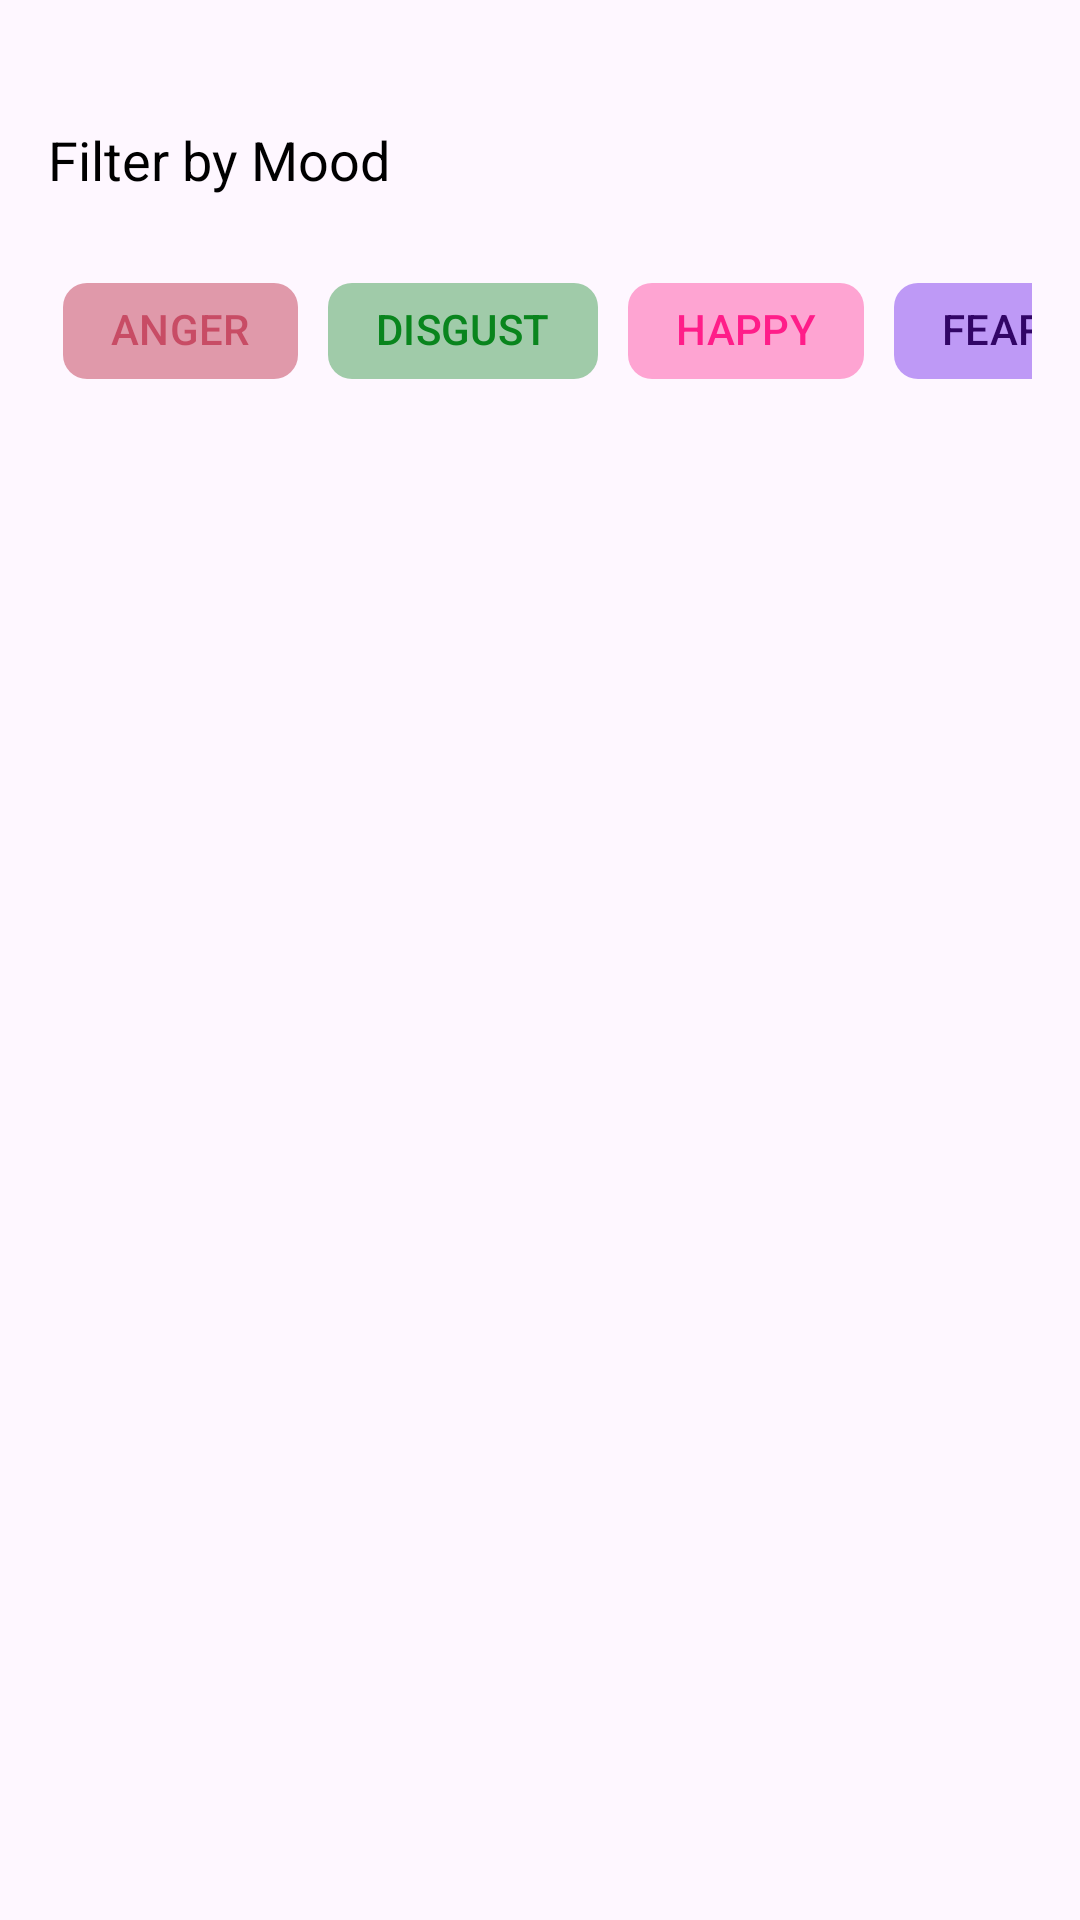

Android layout source for this screen:
<!-- AndroidManifest.xml: application theme Theme.OTMJApp -->
<!-- res/layout/filter_popout.xml -->
<?xml version="1.0" encoding="utf-8"?>
<LinearLayout xmlns:android="http://schemas.android.com/apk/res/android"
    xmlns:app="http://schemas.android.com/apk/res-auto"
    android:layout_width="match_parent"
    android:layout_height="wrap_content"
    android:orientation="vertical"
    android:padding="16dp">

    

    
    <RelativeLayout
        android:layout_width="match_parent"
        android:layout_height="wrap_content"
        android:layout_alignParentTop="true">

        <ImageButton
            android:id="@+id/closeButton"
            android:layout_width="25dp"
            android:layout_height="25dp"
            android:layout_alignParentTop="true"
            android:layout_alignParentEnd="true"
            android:background="?android:attr/selectableItemBackground"
            android:scaleType="fitXY"
            android:src="@drawable/ic_close" />
    </RelativeLayout>

    
    <TextView
        android:id="@+id/filterTitle"
        android:layout_width="wrap_content"
        android:layout_height="wrap_content"
        android:text="Filter by Mood"
        android:textSize="18sp"
        android:textColor="@android:color/black"
        android:layout_marginBottom="16dp"/>

    <HorizontalScrollView
        android:layout_width="match_parent"
        android:scrollbars="none"
        android:layout_height="match_parent">

        <LinearLayout
            android:layout_width="wrap_content"
            android:layout_height="match_parent"
            android:orientation="horizontal">

            <com.google.android.material.chip.Chip
                android:id="@+id/chipAnger3"
                android:layout_width="wrap_content"
                android:layout_height="wrap_content"
                android:layout_margin="5dp"
                android:layout_weight="1"
                android:text="ANGER"
                android:textColor="#80B00020"
                app:chipBackgroundColor="#61B00020"
                app:chipStrokeColor="@android:color/transparent"
                 />

            <com.google.android.material.chip.Chip
                android:id="@+id/chipDisgust3"
                android:layout_width="wrap_content"
                android:layout_height="wrap_content"
                android:layout_margin="5dp"
                android:layout_weight="1"
                android:text="DISGUST"
                android:textColor="#09851D"
                app:chipBackgroundColor="#6109851D"
                app:chipStrokeColor="@android:color/transparent"
                 />

            <com.google.android.material.chip.Chip
                android:id="@+id/chipHappy3"
                android:layout_width="wrap_content"
                android:layout_height="wrap_content"
                android:layout_margin="5dp"
                android:layout_weight="1"
                android:text="HAPPY"
                android:textColor="#FF1D89"
                app:chipBackgroundColor="#61FF1D89"
                app:chipStrokeColor="@android:color/transparent"
                 />

            <com.google.android.material.chip.Chip
                android:id="@+id/chipFear3"
                android:layout_width="wrap_content"
                android:layout_height="wrap_content"
                android:layout_margin="5dp"
                android:layout_weight="1"
                android:text="FEAR"
                android:textColor="#310566"
                app:chipBackgroundColor="#615600E8"
                app:chipStrokeColor="@android:color/transparent"
                 />

            <com.google.android.material.chip.Chip
                android:id="@+id/chipSad3"
                android:layout_width="wrap_content"
                android:layout_height="wrap_content"
                android:layout_margin="5dp"
                android:layout_weight="1"
                android:text="SAD"
                android:textColor="#1554F6"
                app:chipBackgroundColor="#611554F6"
                app:chipStrokeColor="@android:color/transparent"
                 />

            <com.google.android.material.chip.Chip
                android:id="@+id/chipShame3"
                android:layout_width="wrap_content"
                android:layout_height="wrap_content"
                android:layout_margin="5dp"
                android:layout_weight="1"
                android:text="SHAME"
                android:textColor="#964B00"
                app:chipBackgroundColor="#61964B00"
                app:chipStrokeColor="@android:color/transparent"
                 />

            <com.google.android.material.chip.Chip
                android:id="@+id/chipConfuse3"
                android:layout_width="wrap_content"
                android:layout_height="wrap_content"
                android:layout_margin="5dp"
                android:layout_weight="1"
                android:text="CONFUSION"
                android:textColor="#FFE000"
                app:chipBackgroundColor="#61FFE000"
                app:chipStrokeColor="@android:color/transparent"
                 />

            <com.google.android.material.chip.Chip
                android:id="@+id/chipSurprise3"
                android:layout_width="wrap_content"
                android:layout_height="wrap_content"
                android:layout_margin="5dp"
                android:layout_weight="1"
                android:text="SURPRISE"
                android:textColor="#FFA500"
                app:chipBackgroundColor="#61FFA500"
                app:chipStrokeColor="@android:color/transparent"
                 />
        </LinearLayout>
    </HorizontalScrollView>

    

    

</LinearLayout>
<!-- resources referenced by this layout -->
<resources>
  <style name="Theme.OTMJApp" parent="Base.Theme.OTMJApp" />
  <style name="Base.Theme.OTMJApp" parent="Theme.Material3.DayNight.NoActionBar">
          
          
      </style>
</resources>
